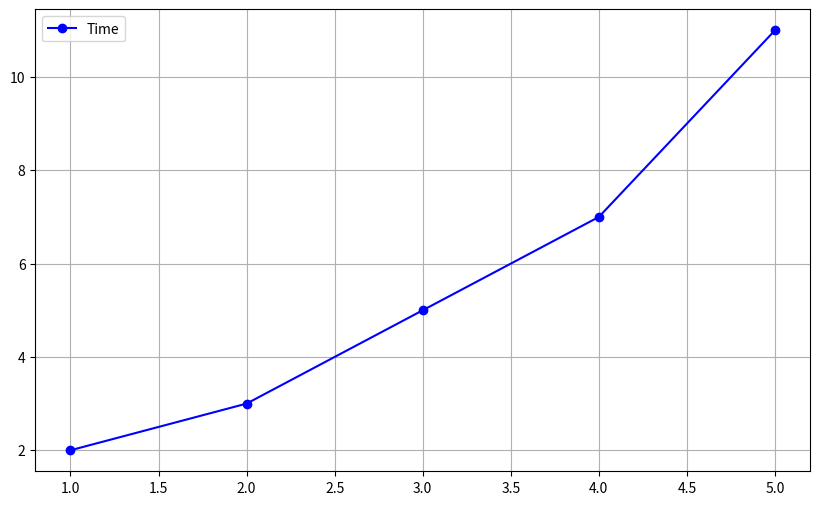

Reproduce this figure in Python.
import matplotlib.pyplot as plt

def plot_line_chart(x_data, y_data, title='折线图', x_label='X轴', y_label='Y轴'):
    plt.figure(figsize=(10, 6))  # 图形大小
    plt.plot(x_data, y_data, marker='o', linestyle='-', color='b', label='Time')  # 绘制折线
    plt.title(title)  # 图表标题
    plt.xlabel(x_label)  # X轴标签
    plt.ylabel(y_label)  # Y轴标签
    plt.grid(True)  # 添加网格
    plt.legend()  # 显示图例
    plt.show()  # 显示图表

x_data = [1, 2, 3, 4, 5]  # X轴数据
y_data = [2, 3, 5, 7, 11]  # Y轴数据
[
    [808, 808, 808, 808],  # 1F1B
    [798, 698, 660, 665],     # Interleaved-1F1B
    [656, 640, 628, 615],     # UnifiedPP-I1F1B
    [732, 714, 702, 678],     # ZBH1
    [658, 634, 634, 630],     # ZBV
    [618, 615, 615],     # UnifiedPP-2   Vshape
    [609, 597, 597],     # UnifiedPP-4   Wavelike
    [625, 599, 592],     # UnifiedPP-6   Wavelike
    [595, 589],     # UnifiedPP-12  Wavelike
]
[
    [],[],[],[],[],[],[],[]
]
# 绘制折线图
plot_line_chart(x_data, y_data, title='', x_label='', y_label='')